Dataset: the_final_sortdown (GitHub, prmuwanga/What-The-Waste). Classes: battery, biological waste, brown glass, cardboard, clothes, glass, green glass, metal, paper, plastic, shoes, trash, white glass.

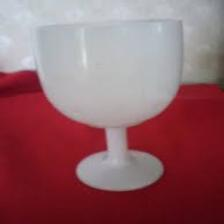
Label: white glass

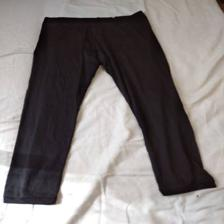
Label: clothes

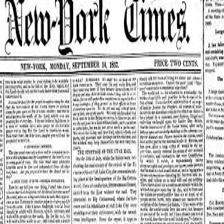
Label: paper

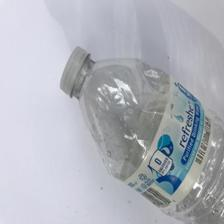
Label: plastic

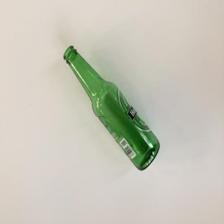
Label: green glass

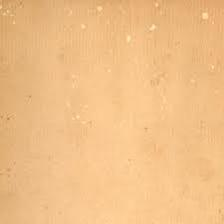
Label: cardboard
